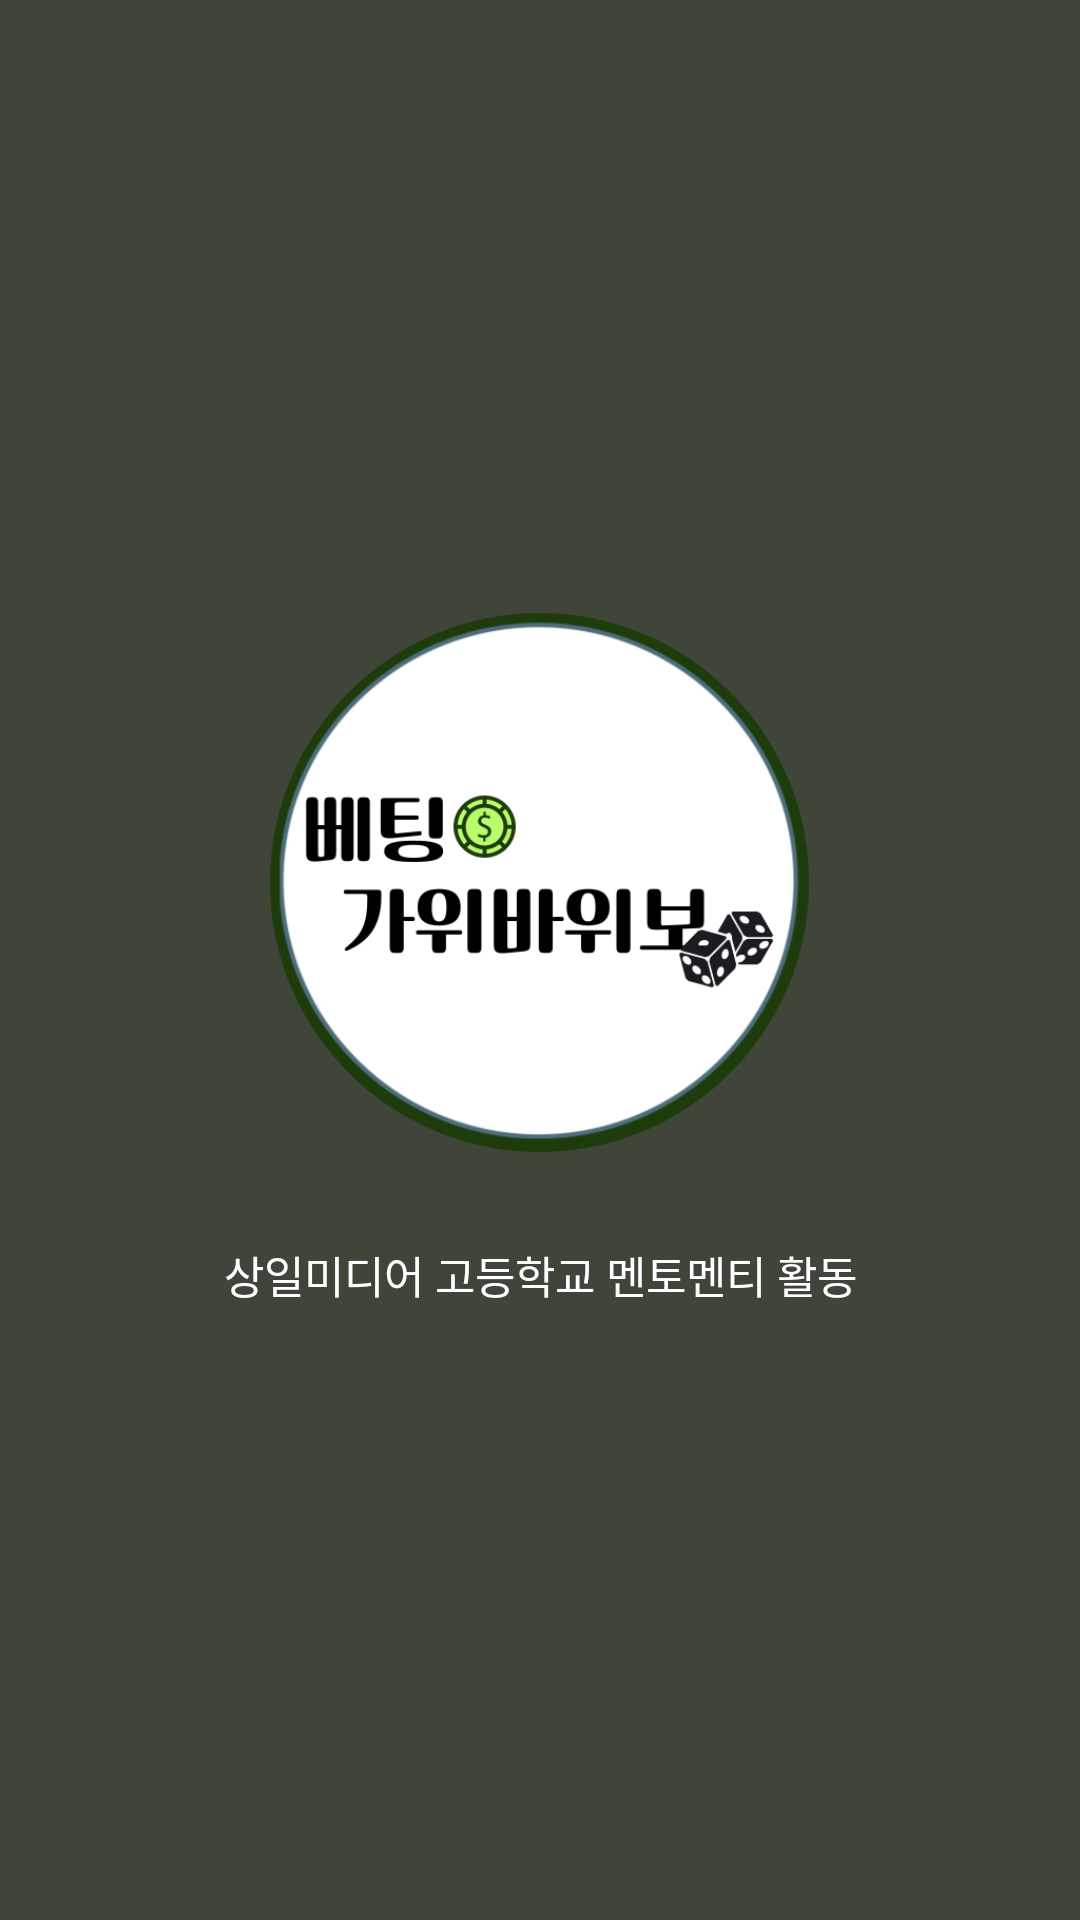

This screen was rendered from an Android layout file. Write that file and the resources it references.
<!-- AndroidManifest.xml: application theme Theme.Mento_Menti_App -->
<!-- res/layout/intro_activity.xml -->
<?xml version="1.0" encoding="utf-8"?>
<LinearLayout
    xmlns:android="http://schemas.android.com/apk/res/android" android:layout_width="match_parent"
    android:layout_height="match_parent"
    android:background="#40453A"
    android:orientation="vertical"
    android:gravity="center">
    <ImageView
        android:layout_width="180dp"
        android:layout_height="180dp"
        android:src="@drawable/app_logo1"
        android:layout_marginBottom="30dp"
        />

    <TextView
        android:layout_width="match_parent"
        android:layout_height="wrap_content"
        android:textSize="44px"
        android:text="상일미디어 고등학교 멘토멘티 활동"
        android:gravity="center"
        android:fontFamily="@font/elicedigitalbaeum_bold"
        android:textColor="@color/white"
        />

</LinearLayout>
<!-- resources referenced by this layout -->
<resources>
  <!-- drawable app_logo1: png bitmap (drawable-v24, 61493 bytes) -->
  <style name="Theme.Mento_Menti_App" parent="Theme.AppCompat.Light">
          
          <item name="colorPrimary">@color/purple_500</item>
          <item name="colorPrimaryVariant">@color/purple_700</item>
          <item name="colorOnPrimary">@color/white</item>
          
          <item name="colorSecondary">@color/teal_200</item>
          <item name="colorSecondaryVariant">@color/teal_700</item>
          <item name="colorOnSecondary">@color/black</item>
          
          <item name="android:statusBarColor" tools:targetApi="l">#768366</item>
          
          
          <item name="windowActionBar">false</item>
          <item name="windowNoTitle">true</item>
      </style>
  <!-- not gathered from this repository: default colours our renderer supplied (Android Studio template values) -->
  <color name="purple_500">#FF6200EE</color>
  <color name="purple_700">#FF3700B3</color>
  <color name="teal_200">#FF03DAC5</color>
  <color name="teal_700">#FF018786</color>
  <color name="black">#FF000000</color>
  <color name="white">#FFFFFFFF</color>
</resources>
